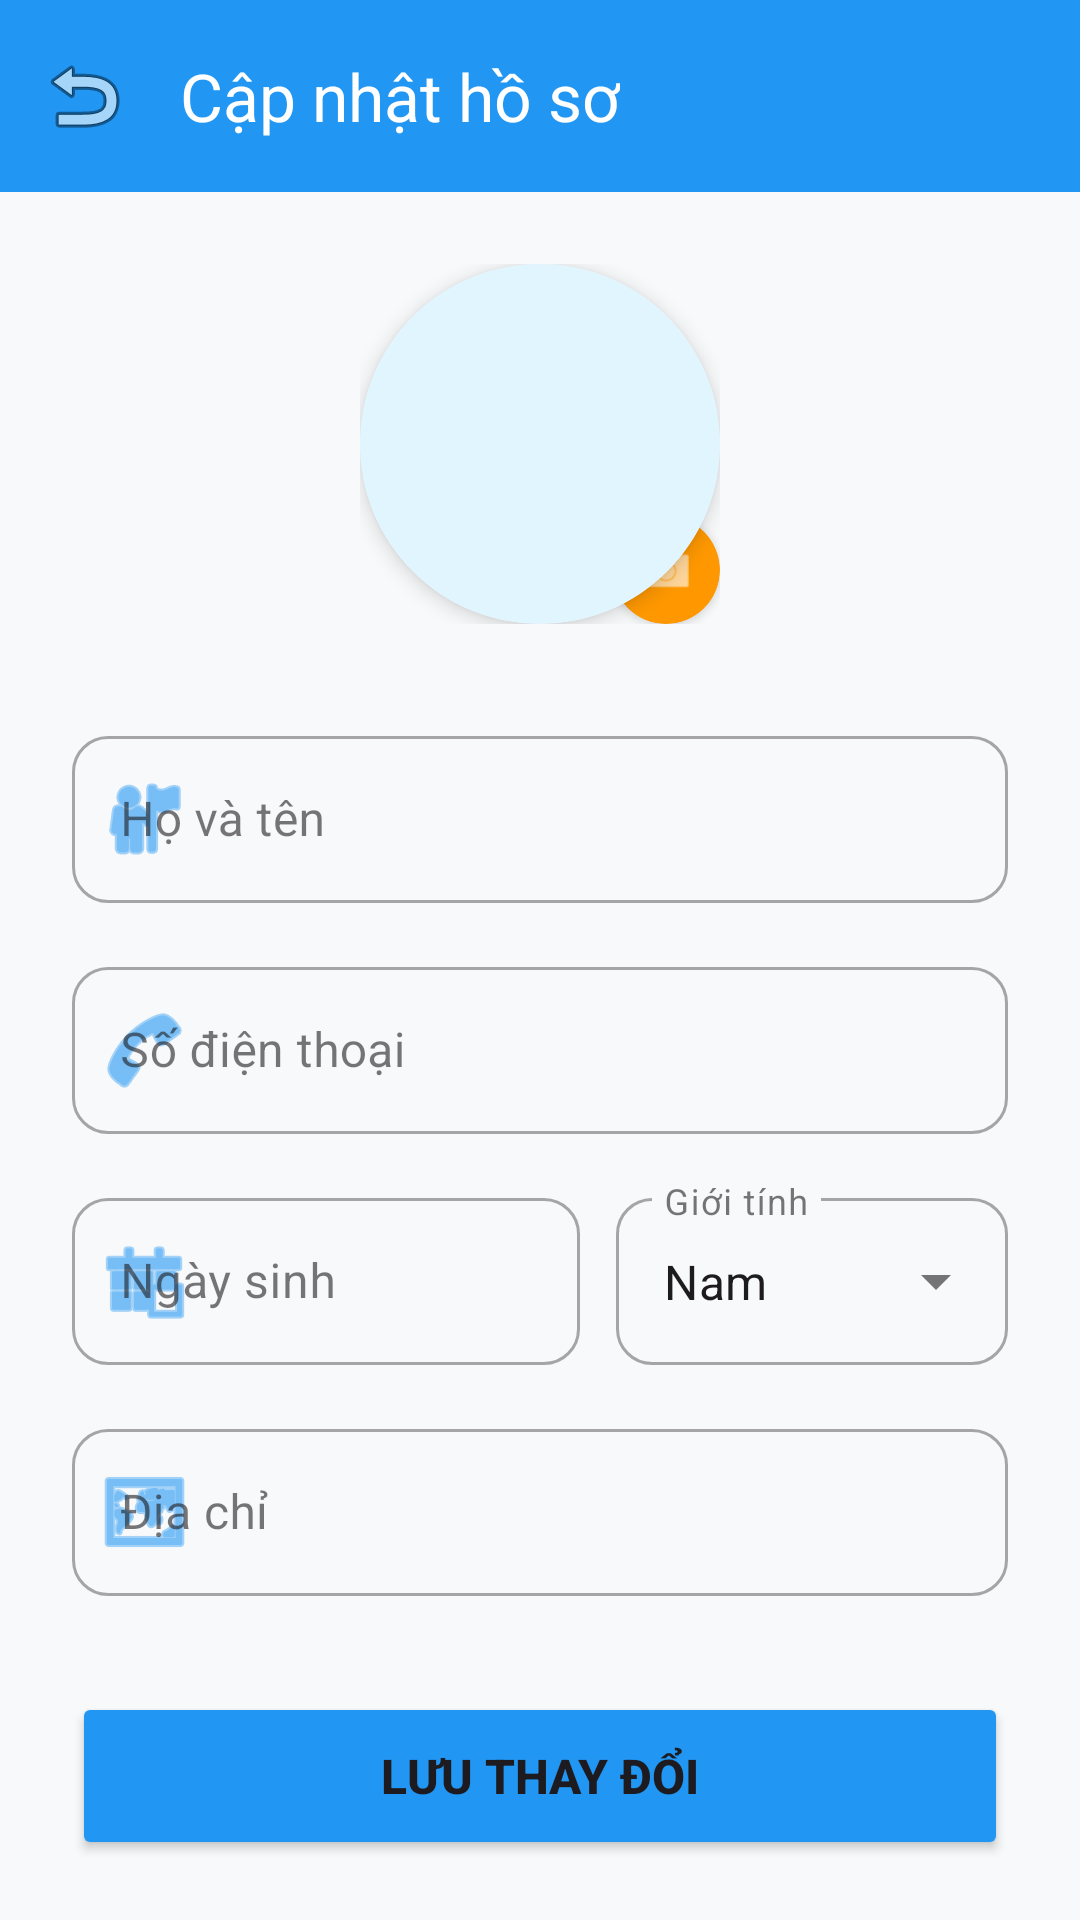

The Android layout XML behind this screen, and the referenced resources:
<!-- AndroidManifest.xml: application theme Theme.NhaKhoaApp -->
<!-- res/layout/activity_edit_profile.xml -->
<?xml version="1.0" encoding="utf-8"?>
<androidx.coordinatorlayout.widget.CoordinatorLayout xmlns:android="http://schemas.android.com/apk/res/android"
    xmlns:app="http://schemas.android.com/apk/res-auto"
    android:layout_width="match_parent"
    android:layout_height="match_parent"
    android:background="#F8F9FA"> <com.google.android.material.appbar.AppBarLayout
    android:layout_width="match_parent"
    android:layout_height="wrap_content"
    android:background="@android:color/transparent"
    app:elevation="0dp">

    <androidx.appcompat.widget.Toolbar
        android:id="@+id/toolbar"
        android:layout_width="match_parent"
        android:layout_height="?attr/actionBarSize"
        android:background="#2196F3"
        app:title="Cập nhật hồ sơ"
        app:titleTextColor="#FFFFFF"
        app:navigationIcon="@android:drawable/ic_menu_revert"
        app:titleCentered="true"/>
</com.google.android.material.appbar.AppBarLayout>

    <androidx.core.widget.NestedScrollView
        android:layout_width="match_parent"
        android:layout_height="match_parent"
        android:fillViewport="true"
        app:layout_behavior="@string/appbar_scrolling_view_behavior">

        <LinearLayout
            android:layout_width="match_parent"
            android:layout_height="wrap_content"
            android:orientation="vertical"
            android:padding="24dp"
            android:gravity="center_horizontal">

            <androidx.constraintlayout.widget.ConstraintLayout
                android:layout_width="wrap_content"
                android:layout_height="wrap_content"
                android:layout_marginBottom="32dp">

                <androidx.cardview.widget.CardView
                    android:layout_width="120dp"
                    android:layout_height="120dp"
                    app:cardCornerRadius="60dp"
                    app:cardElevation="4dp"
                    app:layout_constraintStart_toStartOf="parent"
                    app:layout_constraintTop_toTopOf="parent">

                    <ImageView
                        android:id="@+id/img_avatar_edit"
                        android:layout_width="match_parent"
                        android:layout_height="match_parent"
                        android:src="@drawable/ic_student"
                        android:scaleType="centerCrop"
                        android:background="#E1F5FE"/> </androidx.cardview.widget.CardView>

                <androidx.cardview.widget.CardView
                    android:layout_width="36dp"
                    android:layout_height="36dp"
                    app:cardCornerRadius="18dp"
                    app:cardBackgroundColor="#FF9800"
                    app:layout_constraintBottom_toBottomOf="parent"
                    app:layout_constraintEnd_toEndOf="parent">
                    <ImageView
                        android:layout_width="20dp"
                        android:layout_height="20dp"
                        android:layout_gravity="center"
                        android:src="@android:drawable/ic_menu_camera"
                        app:tint="#FFFFFF"/>
                </androidx.cardview.widget.CardView>
            </androidx.constraintlayout.widget.ConstraintLayout>

            <com.google.android.material.textfield.TextInputLayout
                style="@style/Widget.MaterialComponents.TextInputLayout.OutlinedBox"
                android:layout_width="match_parent"
                android:layout_height="wrap_content"
                android:layout_marginBottom="16dp"
                app:startIconDrawable="@android:drawable/ic_menu_myplaces"
                app:startIconTint="#2196F3"
                app:boxCornerRadiusTopStart="12dp"
                app:boxCornerRadiusTopEnd="12dp"
                app:boxCornerRadiusBottomStart="12dp"
                app:boxCornerRadiusBottomEnd="12dp"
                android:hint="Họ và tên">

                <com.google.android.material.textfield.TextInputEditText
                    android:id="@+id/edt_name"
                    android:layout_width="match_parent"
                    android:layout_height="wrap_content"
                    android:inputType="textPersonName"/>
            </com.google.android.material.textfield.TextInputLayout>

            <com.google.android.material.textfield.TextInputLayout
                style="@style/Widget.MaterialComponents.TextInputLayout.OutlinedBox"
                android:layout_width="match_parent"
                android:layout_height="wrap_content"
                android:layout_marginBottom="16dp"
                app:startIconDrawable="@android:drawable/ic_menu_call"
                app:startIconTint="#2196F3"
                app:boxCornerRadiusTopStart="12dp"
                app:boxCornerRadiusTopEnd="12dp"
                app:boxCornerRadiusBottomStart="12dp"
                app:boxCornerRadiusBottomEnd="12dp"
                android:hint="Số điện thoại">

                <com.google.android.material.textfield.TextInputEditText
                    android:id="@+id/edt_phone"
                    android:layout_width="match_parent"
                    android:layout_height="wrap_content"
                    android:inputType="phone"/>
            </com.google.android.material.textfield.TextInputLayout>

            <LinearLayout
                android:layout_width="match_parent"
                android:layout_height="wrap_content"
                android:orientation="horizontal"
                android:layout_marginBottom="16dp">

                <com.google.android.material.textfield.TextInputLayout
                    style="@style/Widget.MaterialComponents.TextInputLayout.OutlinedBox"
                    android:layout_width="0dp"
                    android:layout_height="wrap_content"
                    android:layout_weight="1.3"
                    android:layout_marginEnd="12dp"
                    app:startIconDrawable="@android:drawable/ic_menu_today"
                    app:startIconTint="#2196F3"
                    app:boxCornerRadiusTopStart="12dp"
                    app:boxCornerRadiusTopEnd="12dp"
                    app:boxCornerRadiusBottomStart="12dp"
                    app:boxCornerRadiusBottomEnd="12dp"
                    android:hint="Ngày sinh">

                    <com.google.android.material.textfield.TextInputEditText
                        android:id="@+id/edt_dob"
                        android:layout_width="match_parent"
                        android:layout_height="wrap_content"
                        android:focusable="false"
                        android:clickable="true"
                        android:inputType="none"/>
                </com.google.android.material.textfield.TextInputLayout>

                <com.google.android.material.textfield.TextInputLayout
                    style="@style/Widget.MaterialComponents.TextInputLayout.OutlinedBox.ExposedDropdownMenu"
                    android:layout_width="0dp"
                    android:layout_height="wrap_content"
                    android:layout_weight="1"
                    app:boxCornerRadiusTopStart="12dp"
                    app:boxCornerRadiusTopEnd="12dp"
                    app:boxCornerRadiusBottomStart="12dp"
                    app:boxCornerRadiusBottomEnd="12dp"
                    android:hint="Giới tính">

                    <AutoCompleteTextView
                        android:id="@+id/sp_gender"
                        android:layout_width="match_parent"
                        android:layout_height="wrap_content"
                        android:inputType="none"
                        android:text="Nam"/>
                </com.google.android.material.textfield.TextInputLayout>
            </LinearLayout>

            <com.google.android.material.textfield.TextInputLayout
                style="@style/Widget.MaterialComponents.TextInputLayout.OutlinedBox"
                android:layout_width="match_parent"
                android:layout_height="wrap_content"
                android:layout_marginBottom="32dp"
                app:startIconDrawable="@android:drawable/ic_menu_mapmode"
                app:startIconTint="#2196F3"
                app:boxCornerRadiusTopStart="12dp"
                app:boxCornerRadiusTopEnd="12dp"
                app:boxCornerRadiusBottomStart="12dp"
                app:boxCornerRadiusBottomEnd="12dp"
                android:hint="Địa chỉ">

                <com.google.android.material.textfield.TextInputEditText
                    android:id="@+id/edt_address"
                    android:layout_width="match_parent"
                    android:layout_height="wrap_content"
                    android:inputType="textPostalAddress"/>
            </com.google.android.material.textfield.TextInputLayout>

            <Button
                android:id="@+id/btn_save"
                android:layout_width="match_parent"
                android:layout_height="56dp"
                android:text="LƯU THAY ĐỔI"
                android:textSize="16sp"
                android:textStyle="bold"
                android:backgroundTint="#2196F3"
                app:cornerRadius="28dp"
                app:elevation="4dp"/>

        </LinearLayout>
    </androidx.core.widget.NestedScrollView>
</androidx.coordinatorlayout.widget.CoordinatorLayout>
<!-- resources referenced by this layout -->
<resources>
  <style name="Theme.NhaKhoaApp" parent="Theme.Material3.DayNight.NoActionBar">
          
          <item name="android:statusBarColor">@android:color/transparent</item>
          <item name="colorPrimary">@color/purple_500</item>
          
      </style>
  <color name="purple_500">#FF6200EE</color>
</resources>
